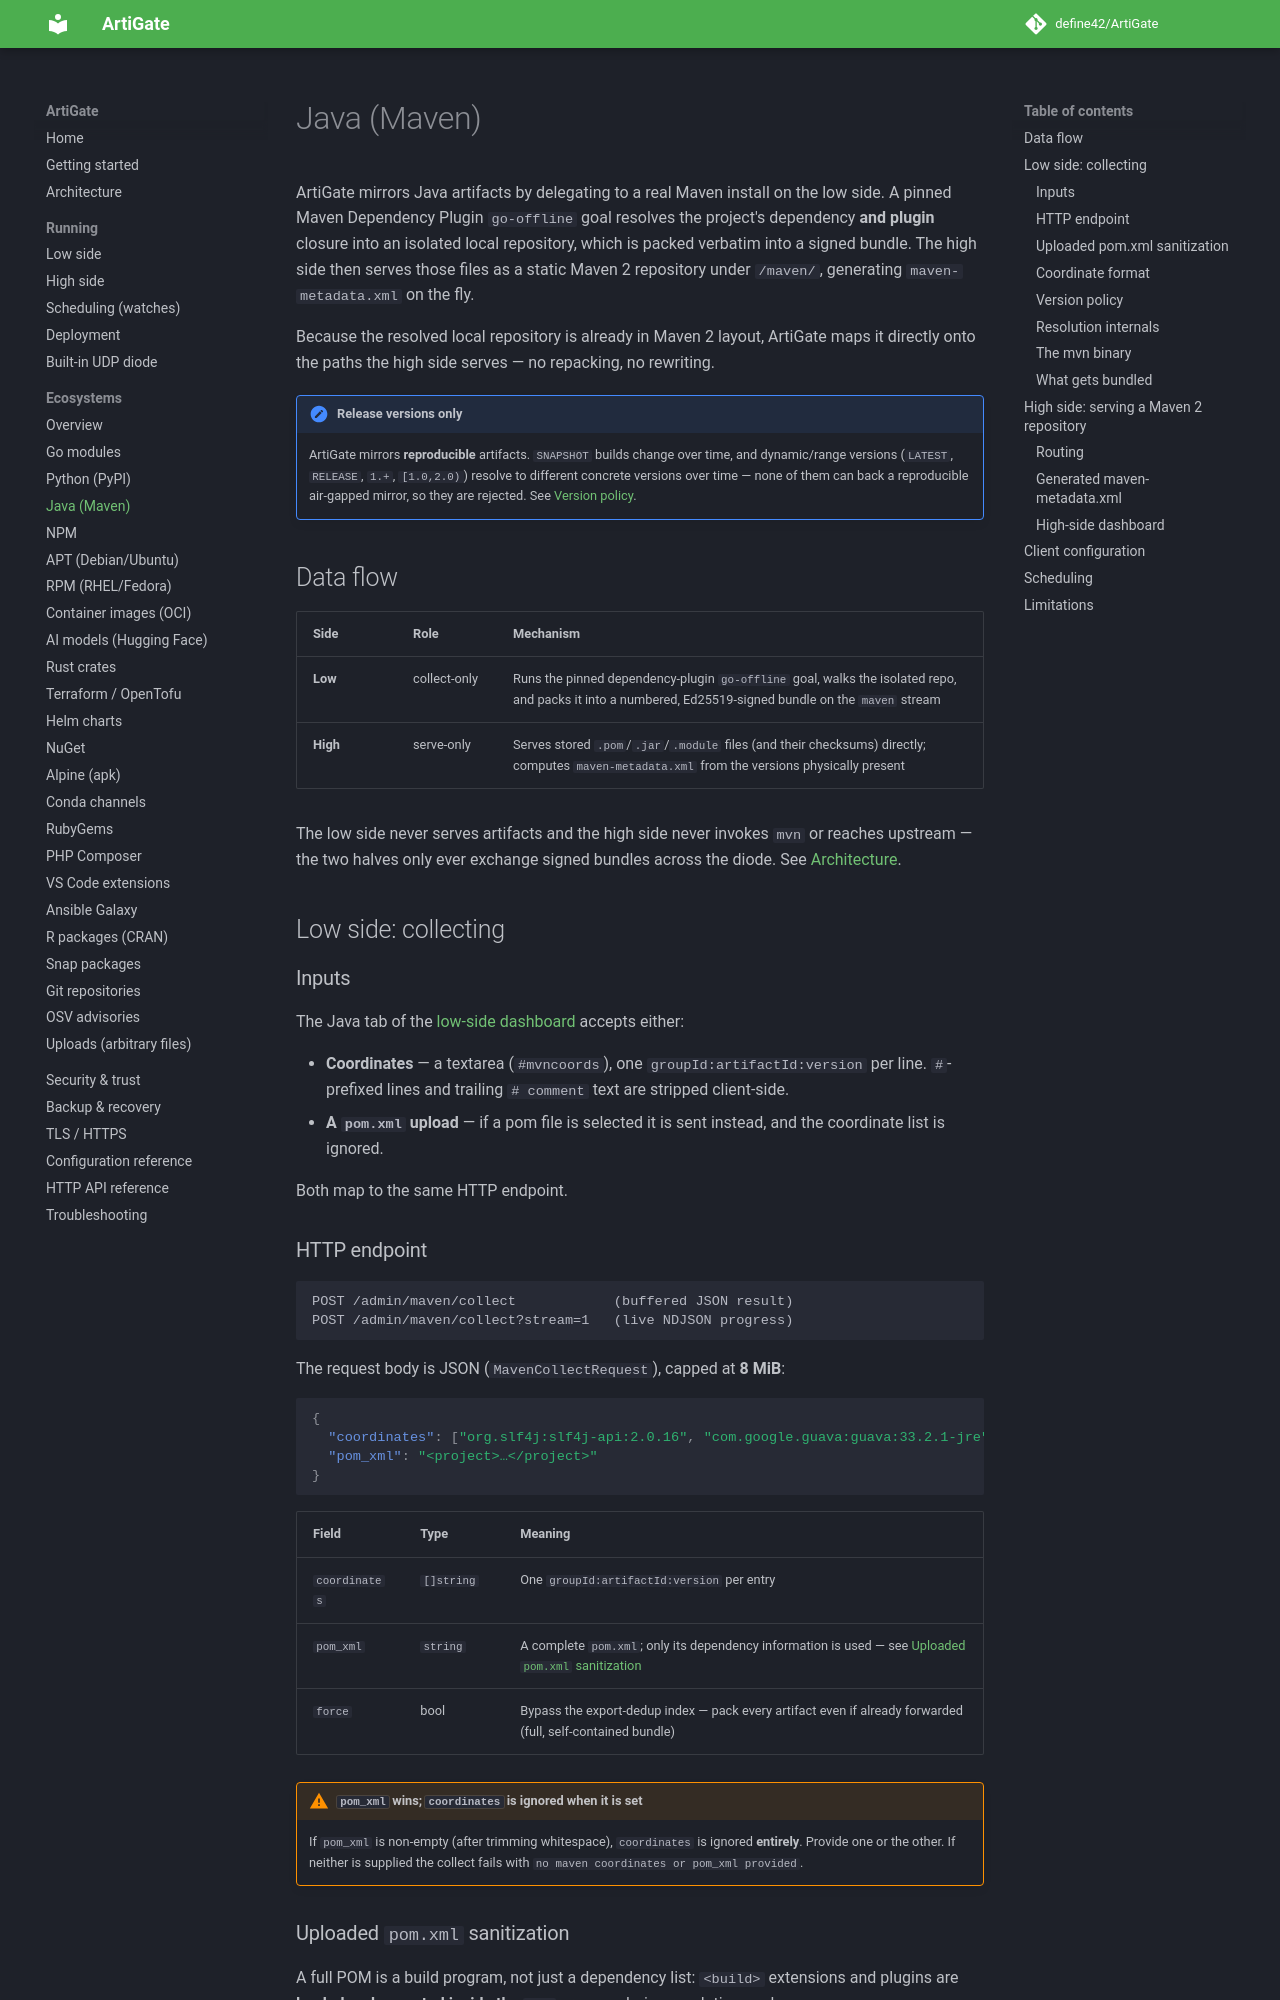

repository: define42/ArtiGate · page: ecosystems/maven/index.html · generator: mkdocs

# Java (Maven)

ArtiGate mirrors Java artifacts by delegating to a real Maven install on the low side. A pinned Maven Dependency Plugin `go-offline` goal resolves the project's dependency **and plugin** closure into an isolated local repository, which is packed verbatim into a signed bundle. The high side then serves those files as a static Maven 2 repository under `/maven/`, generating `maven-metadata.xml` on the fly.

Because the resolved local repository is already in Maven 2 layout, ArtiGate maps it directly onto the paths the high side serves — no repacking, no rewriting.

!!! note "Release versions only"
    ArtiGate mirrors **reproducible** artifacts. `SNAPSHOT` builds change over time, and dynamic/range versions (`LATEST`, `RELEASE`, `1.+`, `[1.0,2.0)`) resolve to different concrete versions over time — none of them can back a reproducible air-gapped mirror, so they are rejected. See [Version policy](#version-policy).

## Data flow

| Side | Role | Mechanism |
|---|---|---|
| **Low** | collect-only | Runs the pinned dependency-plugin `go-offline` goal, walks the isolated repo, and packs it into a numbered, Ed25519-signed bundle on the `maven` stream |
| **High** | serve-only | Serves stored `.pom`/`.jar`/`.module` files (and their checksums) directly; computes `maven-metadata.xml` from the versions physically present |

The low side never serves artifacts and the high side never invokes `mvn` or reaches upstream — the two halves only ever exchange signed bundles across the diode. See [Architecture](../architecture.md).

## Low side: collecting

### Inputs

The Java tab of the [low-side dashboard](../low-side.md) accepts either:

- **Coordinates** — a textarea (`#mvncoords`), one `groupId:artifactId:version` per line. `#`-prefixed lines and trailing ` # comment` text are stripped client-side.
- **A `pom.xml` upload** — if a pom file is selected it is sent instead, and the coordinate list is ignored.

Both map to the same HTTP endpoint.

### HTTP endpoint

```text
POST /admin/maven/collect            (buffered JSON result)
POST /admin/maven/collect?stream=1   (live NDJSON progress)
```

The request body is JSON (`MavenCollectRequest`), capped at **8 MiB**:

```json
{
  "coordinates": ["org.slf4j:slf4j-api:2.0.16", "com.google.guava:guava:33.2.1-jre"],
  "pom_xml": "<project>…</project>"
}
```

| Field | Type | Meaning |
|---|---|---|
| `coordinates` | `[]string` | One `groupId:artifactId:version` per entry |
| `pom_xml` | `string` | A complete `pom.xml`; only its dependency information is used — see [Uploaded `pom.xml` sanitization](#uploaded-pomxml-sanitization) |
| `force` | bool | Bypass the export-dedup index — pack every artifact even if already forwarded (full, self-contained bundle) |

!!! warning "`pom_xml` wins; `coordinates` is ignored when it is set"
    If `pom_xml` is non-empty (after trimming whitespace), `coordinates` is ignored **entirely**. Provide one or the other. If neither is supplied the collect fails with `no maven coordinates or pom_xml provided`.
